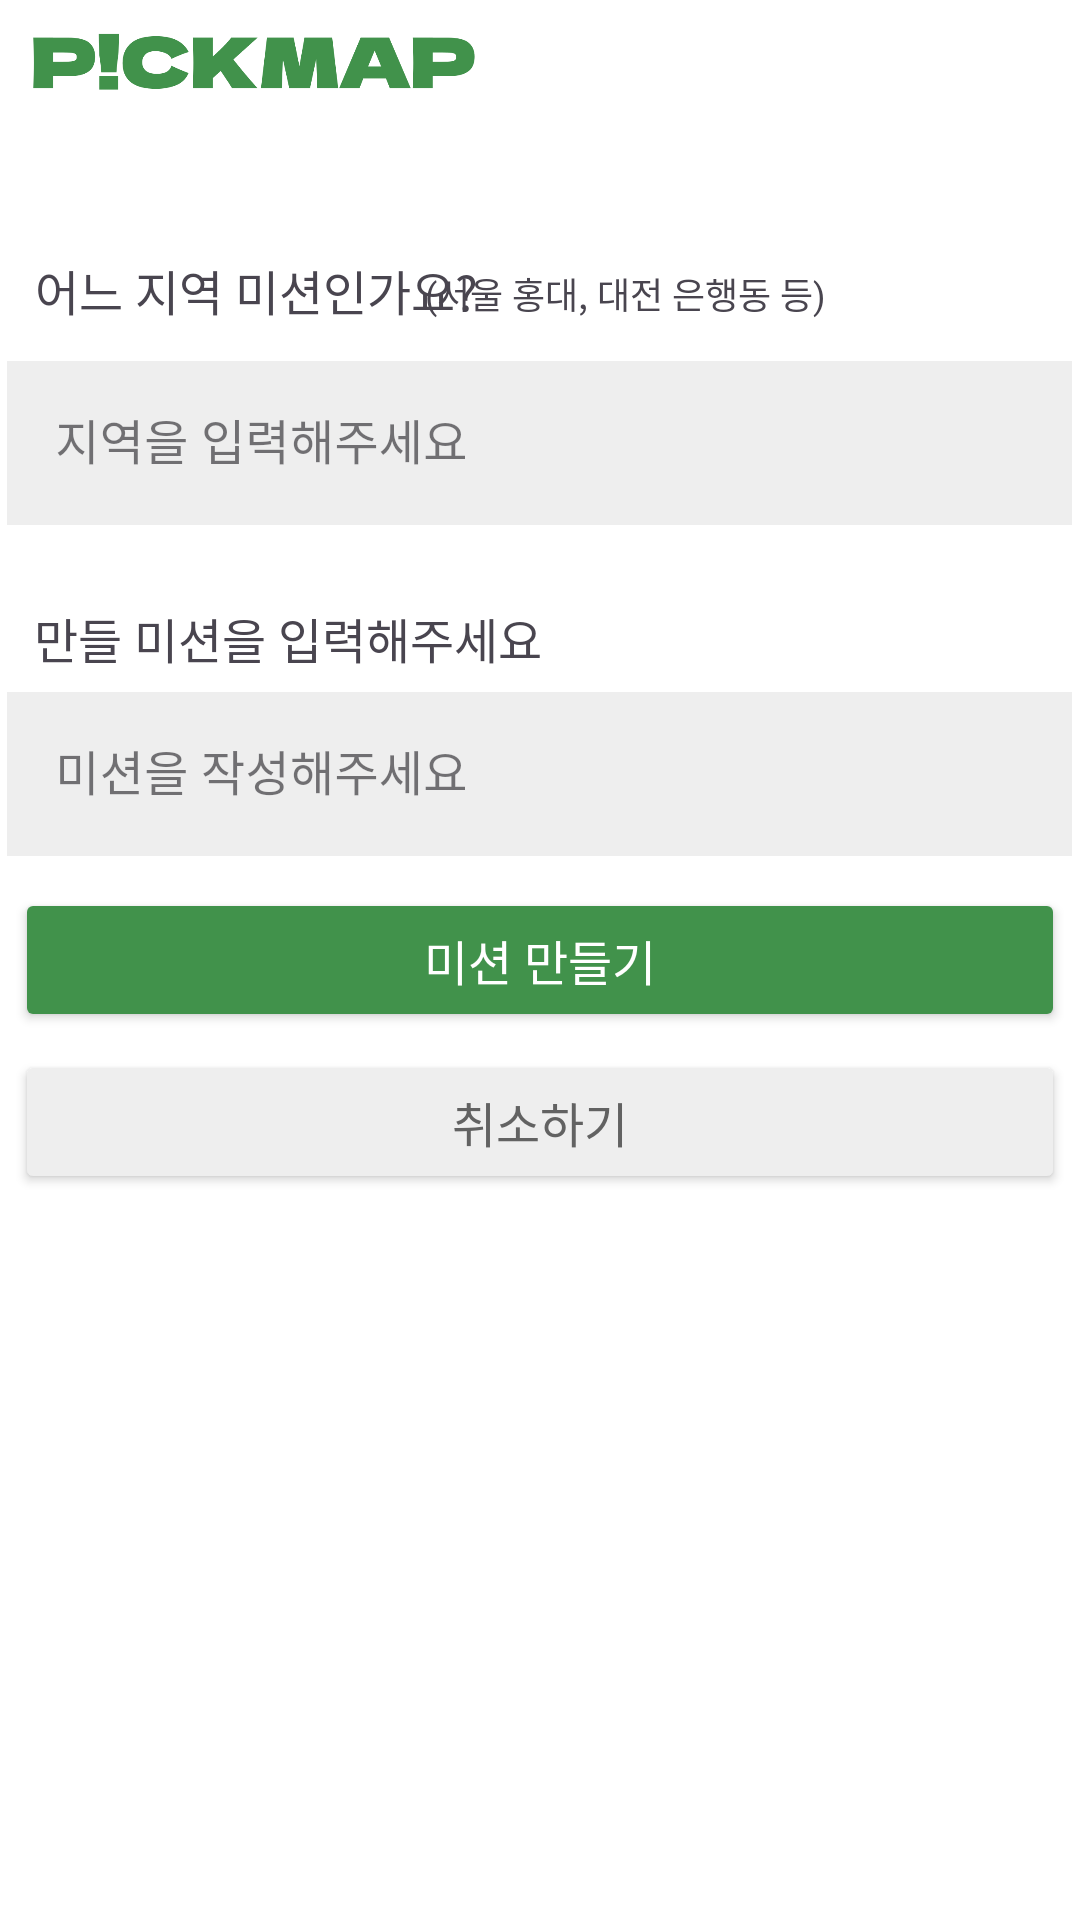

This screen was rendered from an Android layout file. Write that file and the resources it references.
<!-- AndroidManifest.xml: application theme Theme.GURUapp -->
<!-- res/layout/fragment_mission.xml -->
<?xml version="1.0" encoding="utf-8"?>
<androidx.constraintlayout.widget.ConstraintLayout xmlns:android="http://schemas.android.com/apk/res/android"
    xmlns:tools="http://schemas.android.com/tools"
    android:layout_width="match_parent"
    android:layout_height="match_parent"
    xmlns:app="http://schemas.android.com/apk/res-auto"
    android:background="@color/white">

    <TextView
        android:id="@+id/textView"
        android:layout_width="wrap_content"
        android:layout_height="wrap_content"
        android:layout_marginStart="-100dp"
        android:layout_marginTop="44dp"
        android:text="(서울 홍대, 대전 은행동 등)"
        android:textSize="12sp"
        app:layout_constraintEnd_toEndOf="parent"
        app:layout_constraintHorizontal_bias="0.74"
        app:layout_constraintStart_toStartOf="parent"
        app:layout_constraintTop_toBottomOf="@+id/toolBar" />

    <TextView
        android:id="@+id/missionText"
        android:layout_width="wrap_content"
        android:layout_height="wrap_content"
        android:layout_marginStart="-35dp"
        android:layout_marginTop="156dp"
        android:text="만들 미션을 입력해주세요"
        android:textSize="16sp"
        app:layout_constraintEnd_toEndOf="parent"
        app:layout_constraintHorizontal_bias="0.204"
        app:layout_constraintStart_toStartOf="parent"
        app:layout_constraintTop_toBottomOf="@+id/toolBar" />

    <androidx.appcompat.widget.Toolbar
        android:id="@+id/toolBar"
        android:layout_width="match_parent"
        android:layout_height="45dp"
        android:background="@color/white"
        app:layout_constraintBottom_toTopOf="@+id/scrollView"
        app:layout_constraintTop_toTopOf="parent"
        app:titleTextColor="@color/white" >
    </androidx.appcompat.widget.Toolbar>

    <ImageView
        android:id="@+id/logo"
        android:layout_width="155dp"
        android:layout_height="wrap_content"
        android:layout_marginStart="6dp"
        android:layout_marginBottom="-70dp"
        app:layout_constraintBottom_toTopOf="@+id/scrollView"
        app:layout_constraintStart_toStartOf="parent"
        app:srcCompat="@drawable/pickmap" />

    <ScrollView
        android:id="@+id/scrollView"
        android:layout_width="match_parent"
        android:layout_height="wrap_content"
        app:layout_constraintTop_toBottomOf="@+id/toolBar">

        <LinearLayout
            android:layout_width="match_parent"
            android:layout_height="wrap_content"
            android:orientation="vertical">

            <com.google.android.material.textfield.TextInputLayout
                style="@style/Widget.MaterialComponents.TextInputLayout.OutlinedBox"
                android:layout_width="355dp"
                android:layout_height="60dp"
                android:layout_marginLeft="20dp"
                android:layout_marginRight="20dp"
                android:layout_marginTop="70dp"
                android:layout_marginBottom="150dp"
                android:layout_gravity="center">

                <EditText
                    android:background="@color/gray"
                    android:id="@+id/locationEdt"
                    android:layout_width="355dp"
                    android:layout_height="55dp"
                    android:layout_marginTop="100dp"
                    android:layout_marginBottom="10dp"
                    android:hint="지역을 입력해주세요" />
            </com.google.android.material.textfield.TextInputLayout>

            <com.google.android.material.textfield.TextInputLayout
                style="@style/Widget.MaterialComponents.TextInputLayout.OutlinedBox"
                android:layout_width="355dp"
                android:layout_height="60dp"
                android:layout_marginLeft="20dp"
                android:layout_marginRight="20dp"
                android:layout_marginTop="-100dp"
                android:layout_gravity="center">

                <EditText
                    android:background="@color/gray"
                    android:id="@+id/missionEdt"
                    android:layout_width="355dp"
                    android:layout_height="55dp"
                    android:layout_marginTop="200dp"
                    android:layout_marginBottom="10dp"
                    android:hint="미션을 작성해주세요" />
            </com.google.android.material.textfield.TextInputLayout>

        </LinearLayout>
    </ScrollView>

    <FrameLayout
        android:id="@+id/frameLayout"
        android:layout_width="match_parent"
        android:layout_height="wrap_content"
        android:layout_gravity="center"
        app:layout_constraintStart_toStartOf="parent"
        app:layout_constraintTop_toTopOf="@+id/scrollView">


    </FrameLayout>

    <TextView
        android:id="@+id/missionLocationText"
        android:layout_width="wrap_content"
        android:layout_height="wrap_content"
        android:layout_marginStart="-35dp"
        android:layout_marginTop="40dp"
        android:text="어느 지역 미션인가요?"
        android:textSize="16sp"
        app:layout_constraintEnd_toEndOf="parent"
        app:layout_constraintHorizontal_bias="0.187"
        app:layout_constraintStart_toStartOf="parent"
        app:layout_constraintTop_toBottomOf="@+id/toolBar" />

    <Button
        android:id="@+id/missionButton"
        android:layout_width="350dp"
        android:layout_height="wrap_content"
        android:backgroundTint="@color/main"
        android:text="미션 만들기"
        android:textColor="@color/white"
        android:textSize="16sp"
        app:layout_constraintBottom_toBottomOf="parent"
        app:layout_constraintEnd_toEndOf="parent"
        app:layout_constraintHorizontal_bias="0.491"
        app:layout_constraintStart_toStartOf="parent"
        app:layout_constraintTop_toTopOf="parent" />

    <Button
        android:id="@+id/cancelButton"
        android:layout_width="350dp"
        android:layout_height="wrap_content"
        android:layout_marginTop="6dp"
        android:backgroundTint="@color/gray"
        android:text="취소하기"
        android:textColor="@color/darkGray"
        android:textSize="16sp"
        app:layout_constraintEnd_toEndOf="parent"
        app:layout_constraintHorizontal_bias="0.491"
        app:layout_constraintStart_toStartOf="parent"
        app:layout_constraintTop_toBottomOf="@+id/missionButton" />


</androidx.constraintlayout.widget.ConstraintLayout>
<!-- resources referenced by this layout -->
<resources>
  <color name="darkGray">#626262</color>
  <color name="gray">#EEEEEE</color>
  <color name="main">#41924B</color>
  <color name="white">#FFFFFFFF</color>
  <!-- drawable pickmap: png bitmap (drawable, 22870 bytes) -->
  <style name="Theme.GURUapp" parent="Base.Theme.GURUapp" />
  <style name="Base.Theme.GURUapp" parent="Theme.Material3.DayNight.NoActionBar">
          
          
          <item name="colorPrimary">@color/sub</item>
      </style>
  <color name="sub">#BCCFBD</color>
</resources>
